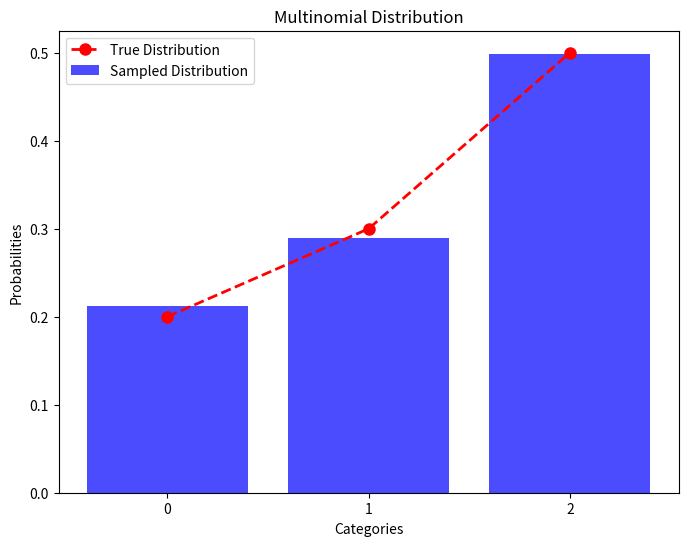

Reproduce this figure in Python. (Note: this script raises an exception after producing the figure.)
import numpy as np
import matplotlib.pyplot as plt
from scipy.stats import multinomial

# Set seed for reproducibility
np.random.seed(42)

# Generate random Multinomial distribution data
num_samples = 1000
probabilities = [0.2, 0.3, 0.5]  # Adjust the probabilities as needed
data = np.random.multinomial(1, probabilities, size=num_samples)

# Plotting the Multinomial distribution
plt.figure(figsize=(8, 6))
plt.bar(range(len(probabilities)), np.sum(data, axis=0) / num_samples, color='blue', alpha=0.7, label='Sampled Distribution')
plt.plot(range(len(probabilities)), probabilities, color='red', marker='o', linestyle='dashed', linewidth=2, markersize=8, label='True Distribution')
plt.xlabel('Categories')
plt.ylabel('Probabilities')
plt.title('Multinomial Distribution')
plt.xticks(range(len(probabilities)))
plt.legend()
plt.show()

# Fitting the Multinomial distribution
fit_params = multinomial.fit(data, n=1)
fit_probabilities = fit_params[0]

# Display fitted probabilities
print("Fitted Probabilities:", fit_probabilities)
